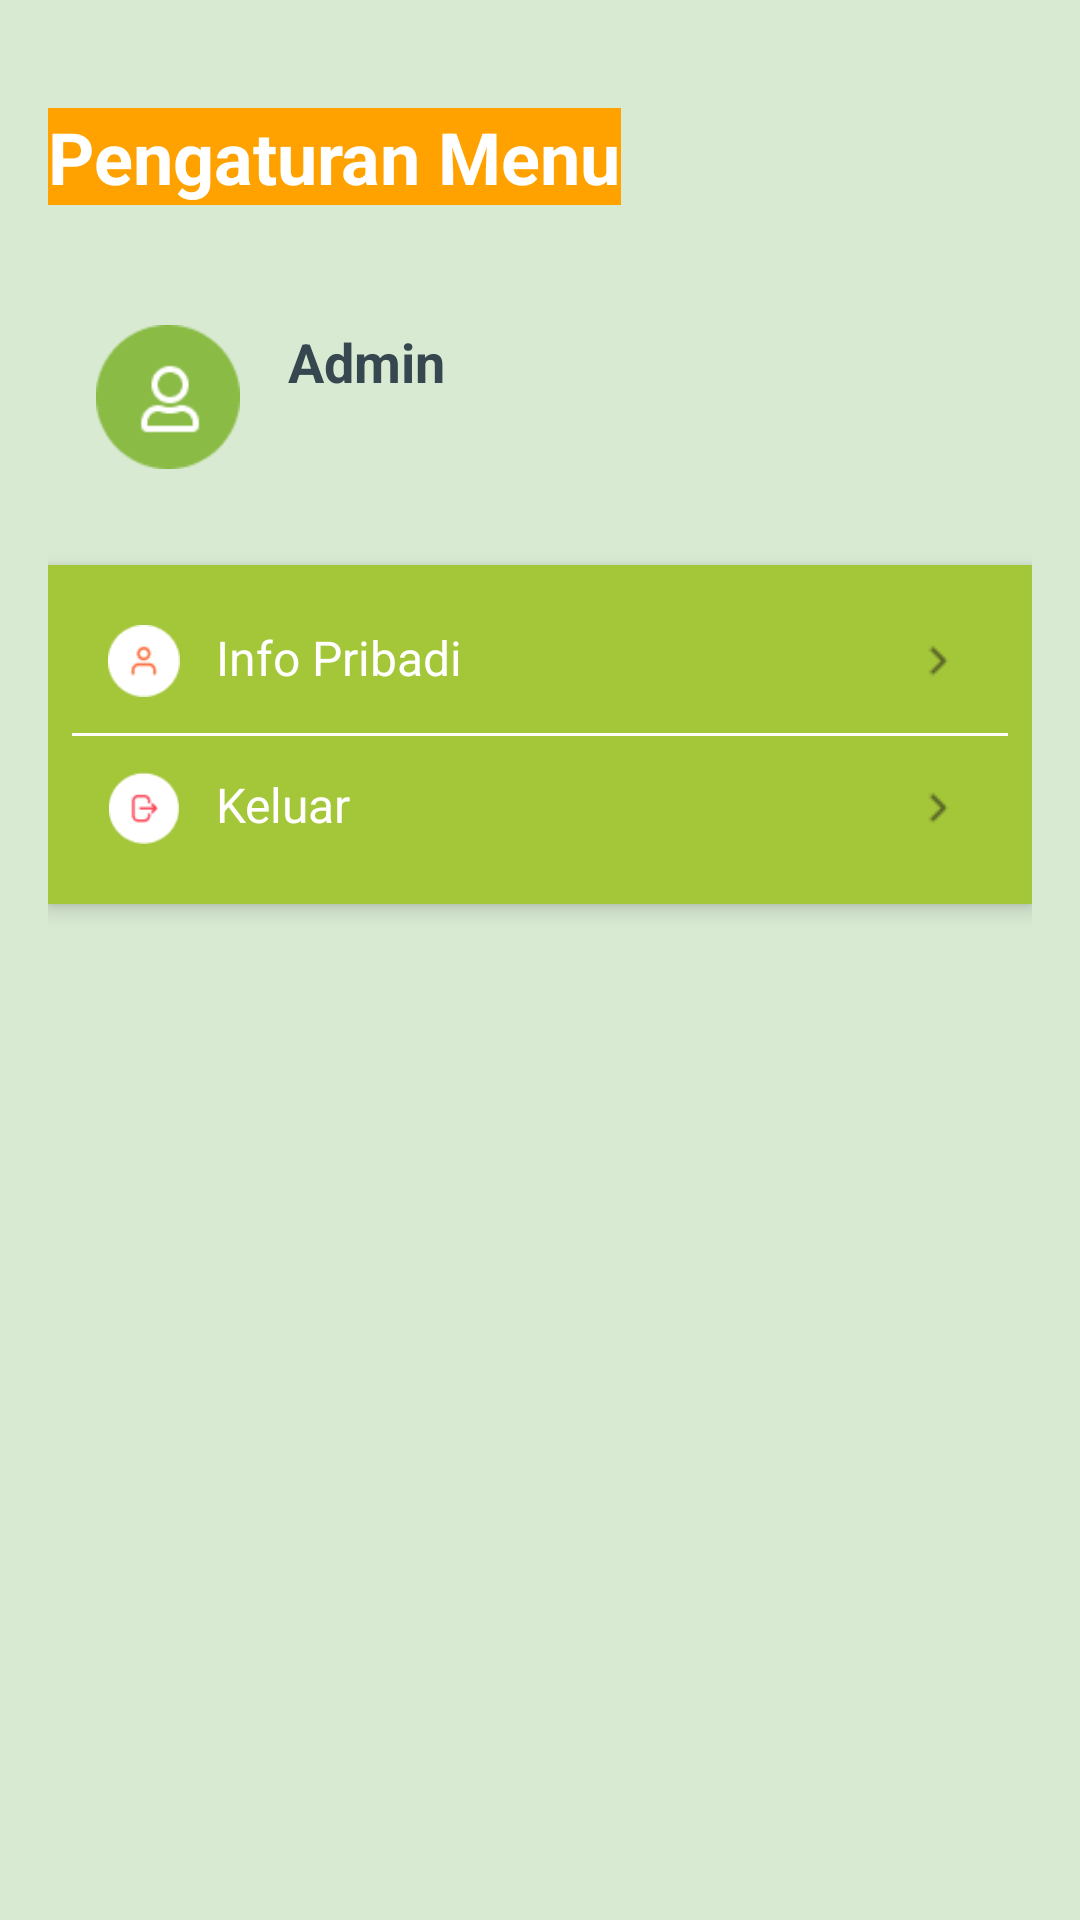

Android layout source for this screen:
<!-- AndroidManifest.xml: application theme Theme.ProjectUjian -->
<!-- res/layout/setting.xml -->
<?xml version="1.0" encoding="utf-8"?>
<androidx.constraintlayout.widget.ConstraintLayout xmlns:android="http://schemas.android.com/apk/res/android"
    xmlns:tools="http://schemas.android.com/tools"
    android:layout_width="match_parent"
    android:layout_height="match_parent"
    android:background="#D9EAD3">

    <LinearLayout
        android:layout_width="match_parent"
        android:layout_height="match_parent"
        android:orientation="vertical"
        android:padding="16dp"
        android:layout_marginTop="20dp">

        
        <TextView
            android:id="@+id/headerTitle"
            android:layout_width="wrap_content"
            android:layout_height="wrap_content"
            android:text="@string/pengaturan"
            android:textSize="24sp"
            android:textStyle="bold"
            android:textColor="@color/white"
            android:background="@color/orange"
            android:layout_marginBottom="24dp"/>

        
        <LinearLayout
            android:layout_width="match_parent"
            android:layout_height="wrap_content"
            android:orientation="horizontal"
            android:padding="16dp"
            android:layout_marginBottom="16dp"
            android:elevation="4dp">

            <ImageView
                android:layout_width="48dp"
                android:layout_height="48dp"
                android:src="@drawable/userprofil"
                android:layout_marginEnd="16dp"/>

            <TextView
                android:id="@+id/userName"
                android:layout_width="wrap_content"
                android:layout_height="wrap_content"
                android:text="@string/admin"
                android:textColor="#37474F"
                android:textSize="18sp"
                android:textStyle="bold" />
        </LinearLayout>

        
        <LinearLayout
            android:layout_width="match_parent"
            android:layout_height="wrap_content"
            android:orientation="vertical"
            android:background="#A4C639"
            android:padding="8dp"
            android:elevation="4dp">

            
            <LinearLayout
                android:id="@+id/llInfoPribadi"
                android:layout_width="match_parent"
                android:layout_height="wrap_content"
                android:orientation="horizontal"
                android:padding="12dp">

                <ImageView
                    android:layout_width="24dp"
                    android:layout_height="24dp"
                    android:src="@drawable/user"
                    android:layout_marginEnd="12dp"/>

                <TextView
                    android:layout_width="0dp"
                    android:layout_height="wrap_content"
                    android:text="@string/info_pribadi"
                    android:textSize="16sp"
                    android:textColor="#FFFFFF"
                    android:layout_weight="1"/>

                <ImageView
                    android:layout_width="24dp"
                    android:layout_height="24dp"
                    android:src="@drawable/right"/>
            </LinearLayout>

            
            <View
                android:layout_width="match_parent"
                android:layout_height="1dp"
                android:background="#FFFFFF"/>

            
            <LinearLayout
                android:id="@+id/llKeluar"
                android:layout_width="match_parent"
                android:layout_height="wrap_content"
                android:orientation="horizontal"
                android:padding="12dp">

                <ImageView
                    android:layout_width="24dp"
                    android:layout_height="24dp"
                    android:src="@drawable/keluar"
                    android:layout_marginEnd="12dp"/>

                <TextView
                    android:layout_width="0dp"
                    android:layout_height="wrap_content"
                    android:text="@string/keluar"
                    android:textSize="16sp"
                    android:textColor="#FFFFFF"
                    android:layout_weight="1"/>

                <ImageView
                    android:layout_width="24dp"
                    android:layout_height="24dp"
                    android:src="@drawable/right"/>
            </LinearLayout>
        </LinearLayout>
    </LinearLayout>

</androidx.constraintlayout.widget.ConstraintLayout>
<!-- resources referenced by this layout -->
<resources>
  <color name="orange">#FFA200</color>
  <color name="white">#FFFFFFFF</color>
  <!-- drawable keluar: png bitmap (drawable, 916 bytes) -->
  <!-- drawable right: png bitmap (drawable, 285 bytes) -->
  <!-- drawable user: png bitmap (drawable, 898 bytes) -->
  <!-- drawable userprofil: png bitmap (drawable, 2072 bytes) -->
  <string name="admin">Admin</string>
  <string name="info_pribadi">Info Pribadi</string>
  <string name="keluar">Keluar</string>
  <string name="pengaturan">Pengaturan Menu</string>
  <style name="Theme.ProjectUjian" parent="Base.Theme.ProjectUjian" />
  <style name="Base.Theme.ProjectUjian" parent="Theme.Material3.DayNight.NoActionBar">
          
          
      </style>
</resources>
